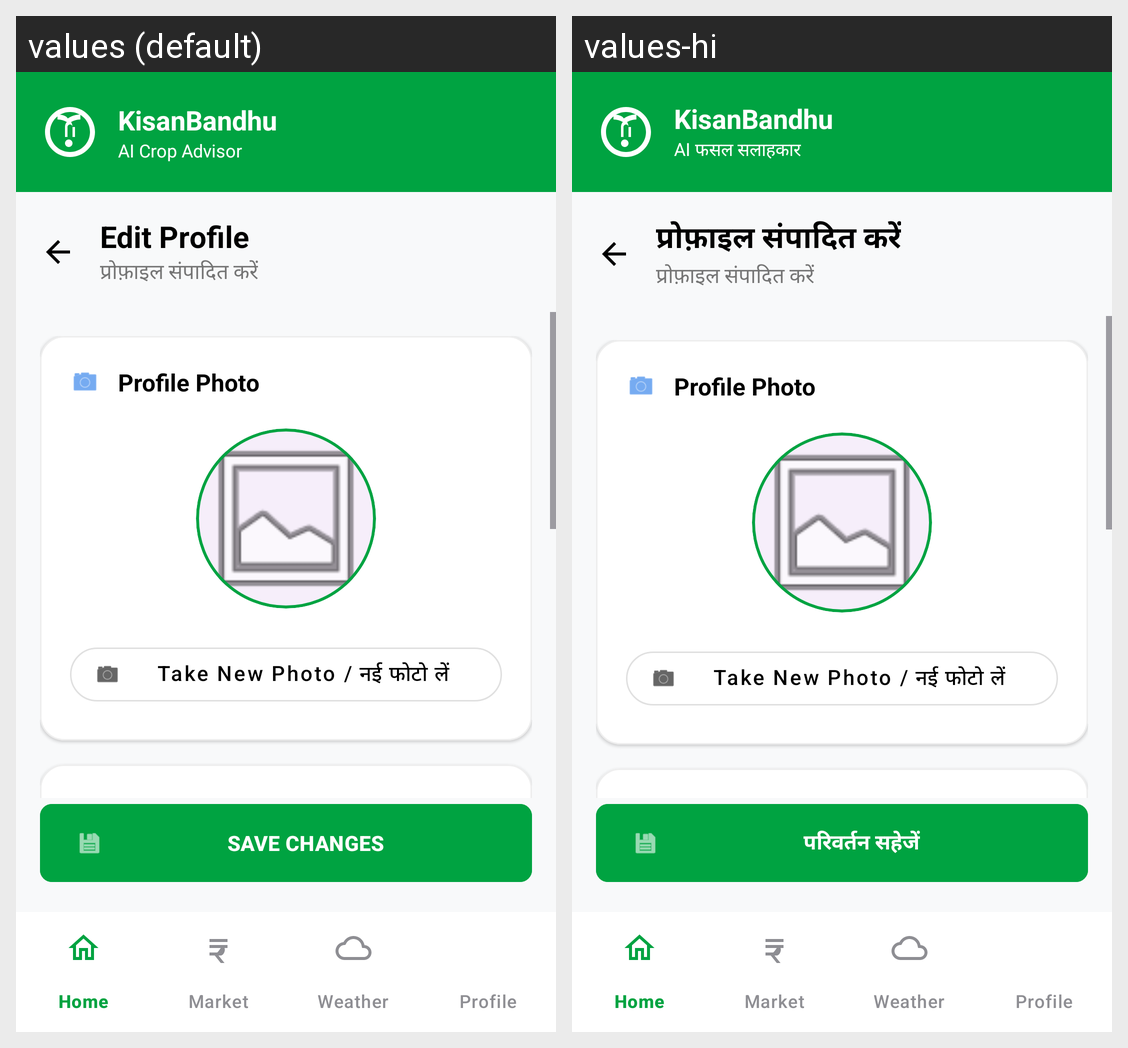

For this localized Android screen grid, give each drawn string resource with its value in every locale shown.
Android screen res/layout/activity_edit_profile.xml rendered under 2 locales, left to right: values (default), values-hi. Device: Nexus 5 (rendered at 1080×1920; each locale shown at half size, 540×960, under a caption strip naming it); theme Theme.KisanBandhuAIBasedCropRecommendationAndDecisionSupportMobileApplication.
Strings drawn on this screen, with the default value and each locale's value (text and hints the layout hard-codes, and strings that could not be matched under every locale, appear in the picture but are not listed):

ai_crop_advisor
  values: AI Crop Advisor
  values-hi: AI फसल सलाहकार

edit_profile
  values: Edit Profile
  values-hi: प्रोफ़ाइल संपादित करें

save_changes
  values: SAVE CHANGES
  values-hi: परिवर्तन सहेजें
